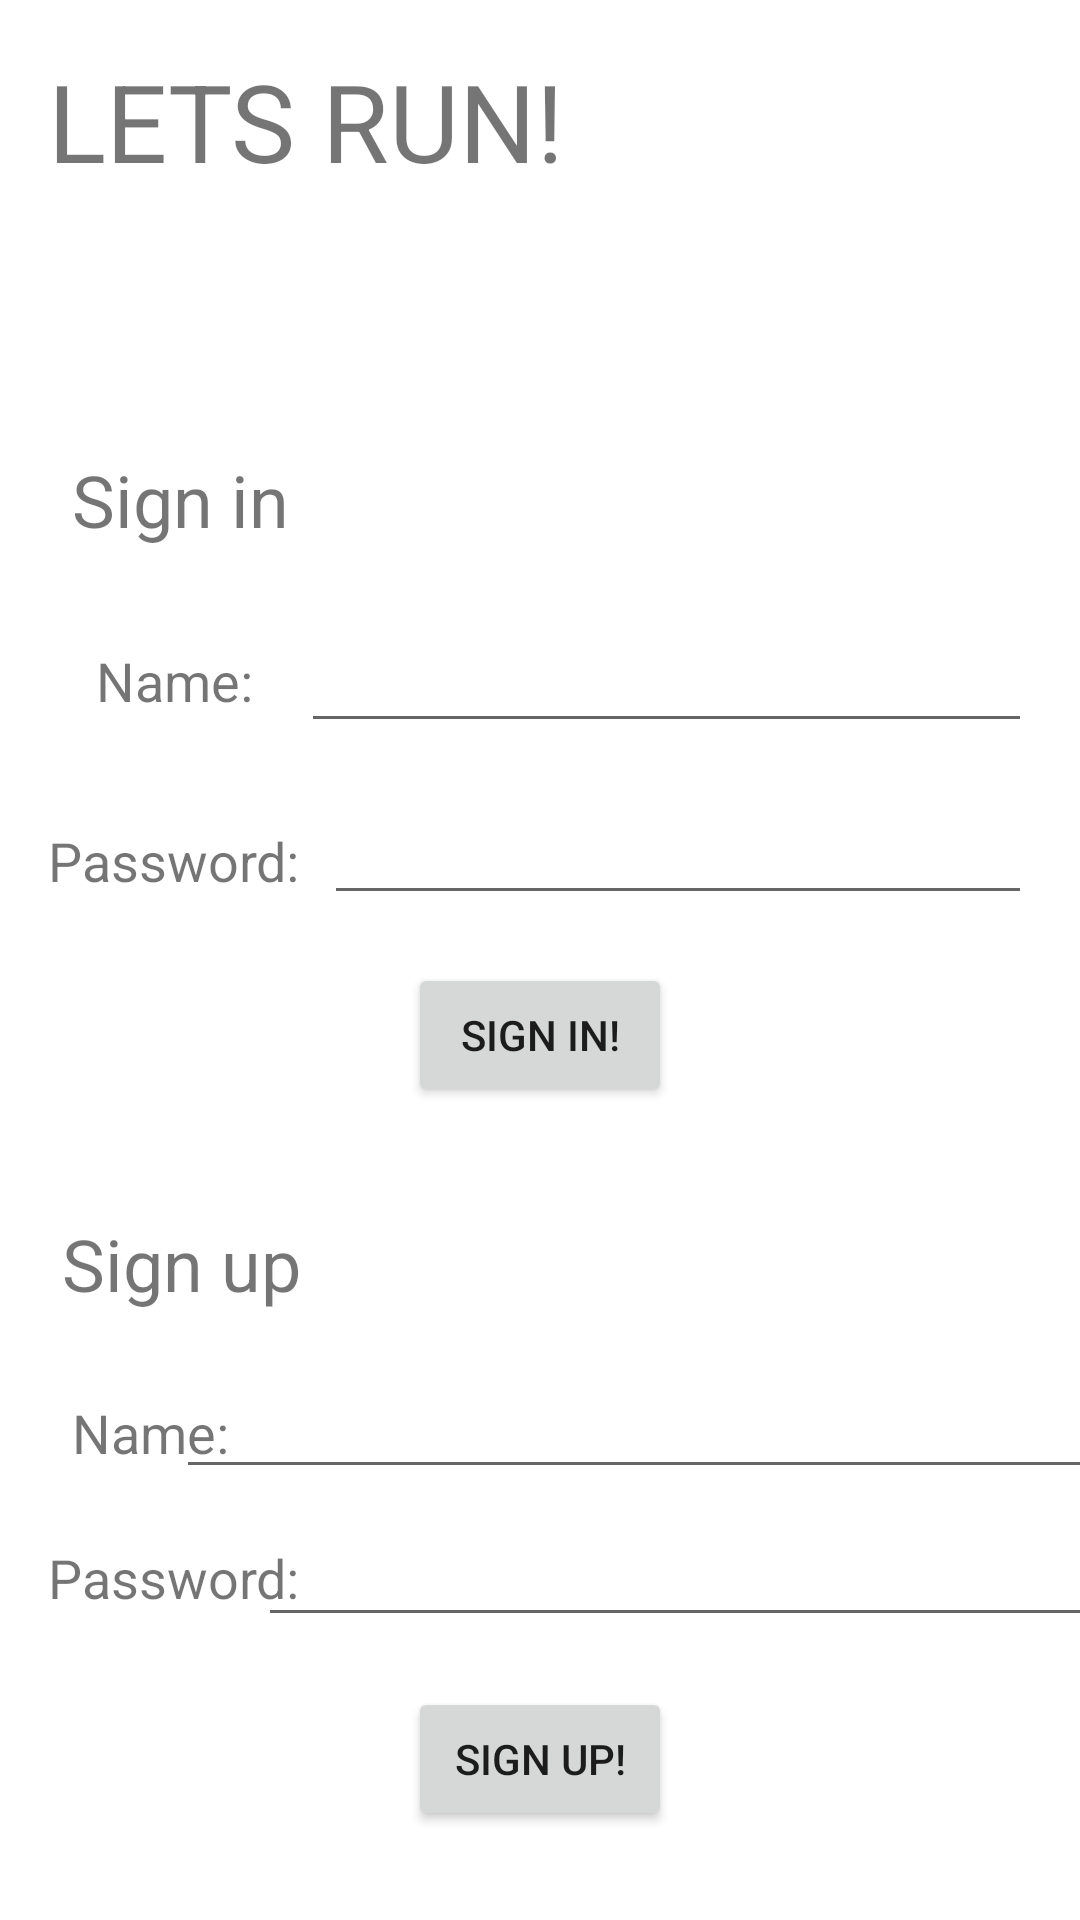

Write the Android layout XML for this screen, with the resource values it uses.
<!-- AndroidManifest.xml: application theme Theme.LetsRun -->
<!-- res/layout/fragment_singing.xml -->
<?xml version="1.0" encoding="utf-8"?>
<androidx.constraintlayout.widget.ConstraintLayout xmlns:android="http://schemas.android.com/apk/res/android"
    xmlns:app="http://schemas.android.com/apk/res-auto"
    xmlns:tools="http://schemas.android.com/tools"
    android:layout_width="match_parent"
    android:layout_height="match_parent"
    tools:context=".SignIn">

    <EditText
        android:id="@+id/signing_upWritePass"
        android:layout_width="288dp"
        android:layout_height="wrap_content"
        android:layout_marginStart="8dp"
        android:layout_marginTop="8dp"
        android:layout_marginEnd="8dp"
        android:ems="10"
        android:inputType="numberPassword"
        app:layout_constraintEnd_toEndOf="parent"
        app:layout_constraintStart_toEndOf="@+id/signing_iupTextPass"
        app:layout_constraintTop_toBottomOf="@+id/signing_upWriteName" />

    <TextView
        android:id="@+id/signing_iupTextPass"
        android:layout_width="wrap_content"
        android:layout_height="wrap_content"
        android:layout_marginStart="16dp"
        android:layout_marginTop="24dp"
        android:text="Password:"
        android:textSize="18sp"
        app:layout_constraintStart_toStartOf="parent"
        app:layout_constraintTop_toBottomOf="@+id/signing_upTextName" />

    <com.google.android.material.textfield.TextInputEditText
        android:id="@+id/signing_upWriteName"
        android:layout_width="319dp"
        android:layout_height="wrap_content"
        android:layout_marginStart="32dp"
        android:layout_marginTop="24dp"
        android:layout_marginEnd="32dp"
        app:layout_constraintBottom_toBottomOf="@+id/signing_upTextName"
        app:layout_constraintEnd_toEndOf="parent"
        app:layout_constraintStart_toEndOf="@+id/signing_upTextName"
        app:layout_constraintTop_toBottomOf="@+id/signing_up" />

    <TextView
        android:id="@+id/textView"
        android:layout_width="0dp"
        android:layout_height="wrap_content"
        android:layout_marginStart="16dp"
        android:layout_marginTop="16dp"
        android:layout_marginEnd="16dp"
        android:text="LETS RUN!"
        android:textSize="36sp"
        app:layout_constraintEnd_toEndOf="parent"
        app:layout_constraintStart_toStartOf="parent"
        app:layout_constraintTop_toTopOf="parent" />

    <TextView
        android:id="@+id/signing_in"
        android:layout_width="wrap_content"
        android:layout_height="wrap_content"
        android:layout_marginStart="24dp"
        android:layout_marginTop="86dp"
        android:text="Sign in"
        android:textSize="24sp"
        app:layout_constraintStart_toStartOf="parent"
        app:layout_constraintTop_toBottomOf="@+id/textView" />

    <TextView
        android:id="@+id/signing_inTextName"
        android:layout_width="wrap_content"
        android:layout_height="wrap_content"
        android:layout_marginStart="32dp"
        android:layout_marginTop="32dp"
        android:text="Name:"
        android:textSize="18sp"
        app:layout_constraintStart_toStartOf="parent"
        app:layout_constraintTop_toBottomOf="@+id/signing_in" />

    <com.google.android.material.textfield.TextInputEditText
        android:id="@+id/signing_inWriteName"
        android:layout_width="0dp"
        android:layout_height="wrap_content"
        android:layout_marginStart="16dp"
        android:layout_marginEnd="16dp"
        app:layout_constraintBottom_toBottomOf="@+id/signing_inTextName"
        app:layout_constraintEnd_toEndOf="parent"
        app:layout_constraintStart_toEndOf="@+id/signing_inTextName"
        app:layout_constraintTop_toTopOf="@+id/signing_inTextName" />

    <TextView
        android:id="@+id/signing_inTextPass"
        android:layout_width="wrap_content"
        android:layout_height="wrap_content"
        android:layout_marginStart="16dp"
        android:layout_marginTop="60dp"
        android:text="Password:"
        android:textSize="18sp"
        app:layout_constraintStart_toStartOf="parent"
        app:layout_constraintTop_toTopOf="@+id/signing_inTextName" />

    <EditText
        android:id="@+id/signing_inWritePass"
        android:layout_width="0dp"
        android:layout_height="wrap_content"
        android:layout_marginStart="8dp"
        android:layout_marginTop="16dp"
        android:layout_marginEnd="16dp"
        android:ems="10"
        android:inputType="numberPassword"
        app:layout_constraintEnd_toEndOf="parent"
        app:layout_constraintStart_toEndOf="@+id/signing_inTextPass"
        app:layout_constraintTop_toBottomOf="@+id/signing_inWriteName" />

    <Button
        android:id="@+id/signing_inButton"
        android:layout_width="wrap_content"
        android:layout_height="wrap_content"
        android:layout_marginStart="8dp"
        android:layout_marginTop="16dp"
        android:layout_marginEnd="8dp"
        android:text="sign in!"
        app:layout_constraintEnd_toEndOf="parent"
        app:layout_constraintStart_toStartOf="parent"
        app:layout_constraintTop_toBottomOf="@+id/signing_inWritePass" />

    <TextView
        android:id="@+id/signing_up"
        android:layout_width="wrap_content"
        android:layout_height="wrap_content"
        android:layout_marginStart="8dp"
        android:layout_marginTop="36dp"
        android:text="Sign up"
        android:textSize="24sp"
        app:layout_constraintEnd_toEndOf="parent"
        app:layout_constraintHorizontal_bias="0.046"
        app:layout_constraintStart_toStartOf="parent"
        app:layout_constraintTop_toBottomOf="@+id/signing_inButton" />

    <TextView
        android:id="@+id/signing_upTextName"
        android:layout_width="wrap_content"
        android:layout_height="wrap_content"
        android:layout_marginStart="24dp"
        android:layout_marginTop="28dp"
        android:text="Name:"
        android:textSize="18sp"
        app:layout_constraintStart_toStartOf="parent"
        app:layout_constraintTop_toBottomOf="@+id/signing_up" />

    <Button
        android:id="@+id/signing_upButton"
        android:layout_width="wrap_content"
        android:layout_height="wrap_content"
        android:layout_marginStart="16dp"
        android:layout_marginTop="16dp"
        android:layout_marginEnd="16dp"
        android:layout_marginBottom="24dp"
        android:text="SIGN UP!"
        app:layout_constraintBottom_toBottomOf="parent"
        app:layout_constraintEnd_toEndOf="parent"
        app:layout_constraintStart_toStartOf="parent"
        app:layout_constraintTop_toBottomOf="@+id/signing_upWritePass"
        app:layout_constraintVertical_bias="0.100000024" />

</androidx.constraintlayout.widget.ConstraintLayout>
<!-- resources referenced by this layout -->
<resources>
  <style name="Theme.LetsRun" parent="Theme.MaterialComponents.DayNight.DarkActionBar">
          
          <item name="colorPrimary">@color/purple_500</item>
          <item name="colorPrimaryVariant">@color/purple_700</item>
          <item name="colorOnPrimary">@color/white</item>
          
          <item name="colorSecondary">@color/teal_200</item>
          <item name="colorSecondaryVariant">@color/teal_700</item>
          <item name="colorOnSecondary">@color/black</item>
          
          <item name="android:statusBarColor" tools:targetApi="l">?attr/colorPrimaryVariant</item>
          
      </style>
  <color name="purple_500">#FF6200EE</color>
  <color name="purple_700">#FF3700B3</color>
  <color name="white">#FFFFFFFF</color>
  <color name="teal_200">#FF03DAC5</color>
  <color name="teal_700">#FF018786</color>
  <color name="black">#FF000000</color>
</resources>
